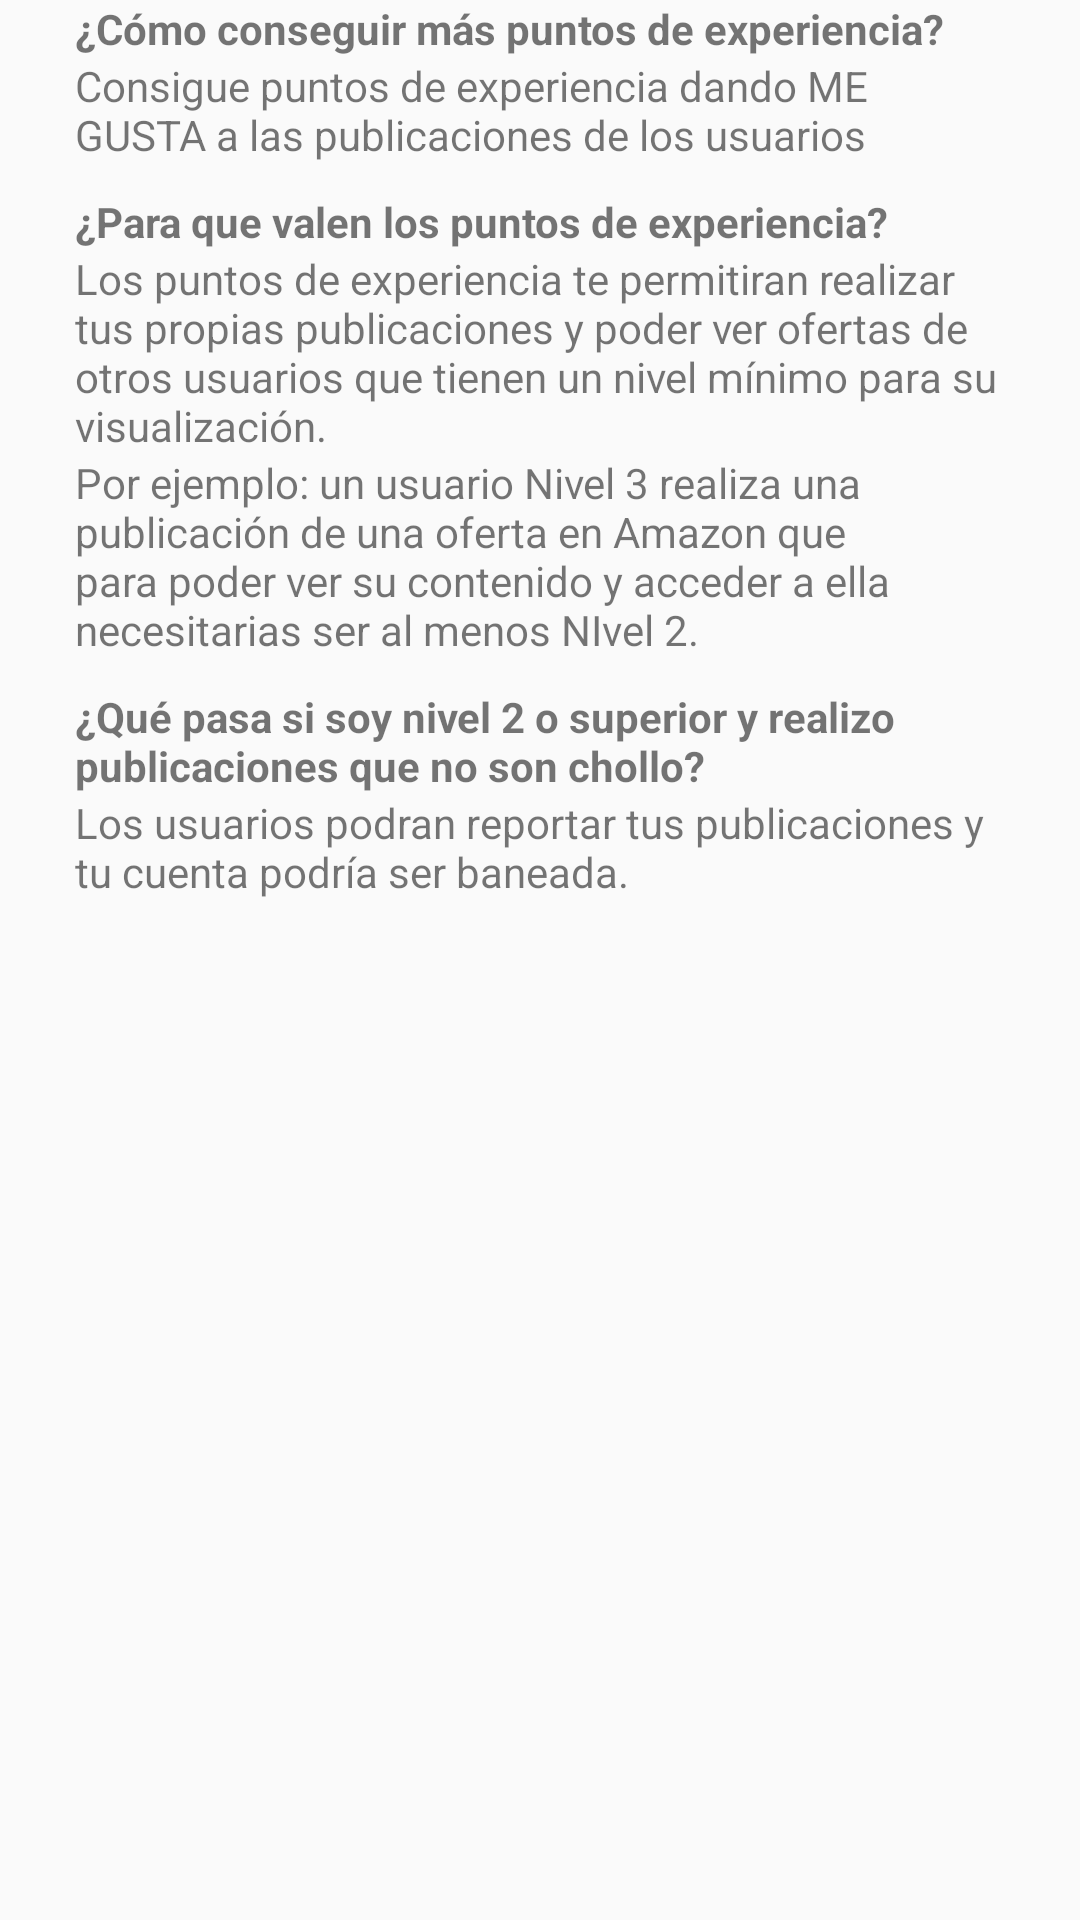

Android layout source for this screen:
<!-- AndroidManifest.xml: application theme AppTheme -->
<!-- res/layout/dialog_how_to_get_more_points.xml -->
<?xml version="1.0" encoding="utf-8"?>
<LinearLayout xmlns:android="http://schemas.android.com/apk/res/android"
    android:layout_width="match_parent"
    android:layout_height="match_parent"
    android:orientation="vertical"
    android:paddingLeft="25dp"
    android:paddingRight="25dp"
    >

    <ScrollView
        android:layout_width="match_parent"
        android:layout_height="match_parent">

        <LinearLayout
            android:layout_width="match_parent"
            android:layout_height="wrap_content"
            android:orientation="vertical" >

            <TextView
                android:id="@+id/textView4"
                android:layout_width="match_parent"
                android:layout_height="wrap_content"
                android:text="@string/question_1"
                android:textStyle="bold" />

            <TextView
                android:id="@+id/textView"
                android:layout_width="wrap_content"
                android:layout_height="wrap_content"
                android:paddingBottom="10dp"
                android:text="@string/answer_1"
                android:textAlignment="viewStart" />

            <TextView
                android:id="@+id/textView6"
                android:layout_width="match_parent"
                android:layout_height="wrap_content"
                android:text="@string/question_2"
                android:textStyle="bold" />

            <TextView
                android:id="@+id/textView7"
                android:layout_width="match_parent"
                android:layout_height="wrap_content"
                android:text="@string/answer_2"

                />

            <TextView
                android:id="@+id/textView8"
                android:layout_width="match_parent"
                android:layout_height="wrap_content"
                android:text="@string/answer_2_1"
                android:paddingBottom="10dp"/>

            <TextView
                android:id="@+id/textView9"
                android:layout_width="match_parent"
                android:layout_height="wrap_content"
                android:text="@string/question_3"
                android:textStyle="bold" />

            <TextView
                android:id="@+id/textView10"
                android:layout_width="match_parent"
                android:layout_height="wrap_content"
                android:text="@string/answer_3"
                android:paddingBottom="10dp"/>


        </LinearLayout>
    </ScrollView>


</LinearLayout>
<!-- resources referenced by this layout -->
<resources>
  <string name="answer_1">Consigue puntos de experiencia dando ME GUSTA a las publicaciones de los usuarios</string>
  <string name="answer_2">Los puntos de experiencia te permitiran realizar tus propias publicaciones y poder ver ofertas de otros usuarios que tienen un nivel mínimo para su visualización.</string>
  <string name="answer_2_1">Por ejemplo: un usuario Nivel 3 realiza una publicación de una oferta en Amazon que para poder ver su contenido y acceder a ella necesitarias ser al menos NIvel 2.</string>
  <string name="answer_3">Los usuarios podran reportar tus publicaciones y tu cuenta podría ser baneada.</string>
  <string name="question_1">¿Cómo conseguir más puntos de experiencia?</string>
  <string name="question_2">¿Para que valen los puntos de experiencia?</string>
  <string name="question_3">¿Qué pasa si soy nivel 2 o superior y realizo publicaciones que no son chollo?</string>
  <style name="AppTheme" parent="Theme.AppCompat.Light.DarkActionBar">
          
          <item name="colorPrimary">@color/colorPrimary</item>
          <item name="colorPrimaryDark">@color/colorPrimaryDark</item>
          <item name="colorAccent">@color/colorAccent</item>
      </style>
  <color name="colorPrimary">#075e55</color>
  <color name="colorPrimaryDark">#054c44</color>
  <color name="colorAccent">#4abe5b</color>
</resources>
